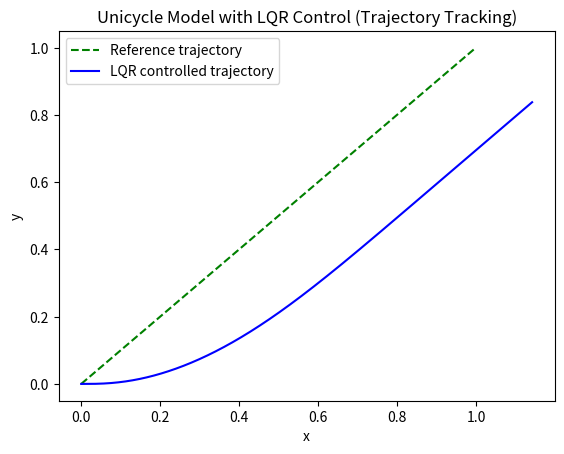
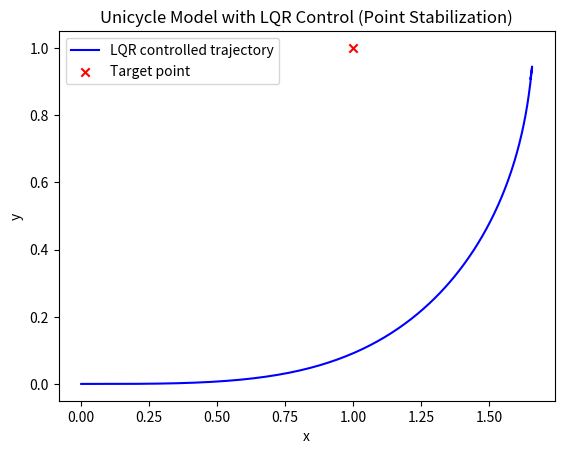

Reproduce these figures in Python, in order.
#%%
import numpy as np
from scipy.linalg import solve_continuous_are, inv
import matplotlib.pyplot as plt

# Define system dynamics
def unicycle_dynamics(state, control, dt):
    x, y, theta, omega = state
    v, u = control
    dx = v * np.cos(theta) * dt
    dy = v * np.sin(theta) * dt
    dtheta = omega * dt
    domega = u * dt
    return np.array([x + dx, y + dy, theta + dtheta, omega+domega])

# Linearize the dynamics around a current state and control input
def linearize_dynamics(state, control):
    theta = state[2]
    omega = state[3]
    v = control[0]
    A = np.array([[0, 0, -v * np.sin(theta), 0],
                  [0, 0,  v * np.cos(theta), 0],
                  [0, 0, 0, 1],
                  [0, 0, 0, 0]])
    B = np.array([[np.cos(theta), 0],
                  [np.sin(theta), 0],
                  [0, 0],
                  [0, 1]])
    return A, B

# Define LQR cost matrices
Q = np.diag([10, 10, 1, 1])
R = np.diag([1, 1])

# Compute LQR gain
def lqr(A, B, Q, R):
    P = solve_continuous_are(A, B, Q, R)
    K = inv(R) @ B.T @ P
    return K

# Generate a simple trajectory
def generate_trajectory(timesteps, dt):
    traj = []
    for t in range(timesteps):
        # x = 0.1 * t * dt
        # y = 0.1 * np.sin(0.1 * t * dt)
        # theta = 0.1 * t * dt
        x = 0.1 * t * dt
        y = 0.1 * t * dt
        theta = 0.2
        omega = 0.1
        traj.append(np.array([x, y, theta, omega]))
    return np.array(traj)

# Simulate the system with LQR control for trajectory tracking
def simulate_lqr_tracking(x0, trajectory, timesteps, dt):
    x = x0
    states = [x]
    for t in range(timesteps - 1):
        x_ref = trajectory[t]
        u_ref = [0.1, 0]  # Nominal control input
        A, B = linearize_dynamics(x, u_ref)
        K = lqr(A, B, Q, R)
        u = -K @ (x - x_ref) + u_ref
        x = unicycle_dynamics(x, u, dt)
        states.append(x)
    return np.array(states)

# Simulate point stabilization
def simulate_lqr_point_stabilization(x0, x_target, timesteps, dt):
    x = x0
    states = [x]
    for t in range(timesteps):
        u_ref = [0.1, 0]  # Small nominal control input for stabilization
        A, B = linearize_dynamics(x, u_ref)
        K = lqr(A, B, Q, R)
        u = -K @ (x - x_target) + u_ref
        x = unicycle_dynamics(x, u, dt)
        states.append(x)
    return np.array(states)

# Generate the trajectory
trajectory = generate_trajectory(1000, 0.01)

# Simulate trajectory tracking
x0 = np.array([0, 0, 0, 0])
timesteps = 1000
dt = 0.01
states_tracking = simulate_lqr_tracking(x0, trajectory, timesteps, dt)

# Plot the results for trajectory tracking
plt.figure()
plt.plot(trajectory[:, 0], trajectory[:, 1], 'g--', label='Reference trajectory')
plt.plot(states_tracking[:, 0], states_tracking[:, 1], 'b', label='LQR controlled trajectory')
plt.xlabel('x')
plt.ylabel('y')
plt.legend()
plt.title('Unicycle Model with LQR Control (Trajectory Tracking)')
plt.show()

# Desired final state
x_target = np.array([1, 1, 0, 0])

# Simulate point stabilization
states_stabilization = simulate_lqr_point_stabilization(x0, x_target, timesteps, dt)

# Plot the results for point stabilization
plt.figure()
plt.plot(states_stabilization[:, 0], states_stabilization[:, 1], 'b', label='LQR controlled trajectory')
plt.scatter(x_target[0], x_target[1], color='r', marker='x', label='Target point')
plt.xlabel('x')
plt.ylabel('y')
plt.legend()
plt.title('Unicycle Model with LQR Control (Point Stabilization)')
plt.show()



# %%
